Image classification data set "dataset" (dilipraj-dev/AI_Based_Smart_Parking_Occupancy_Detection on GitHub). Class labels (2): occupied, vacant.

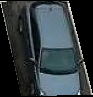
Label: occupied

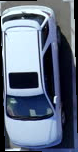
Label: occupied

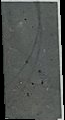
Label: vacant

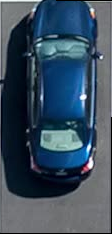
Label: occupied

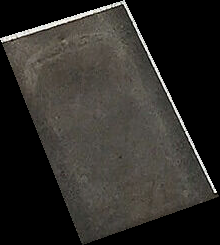
Label: vacant

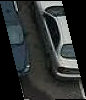
Label: occupied
